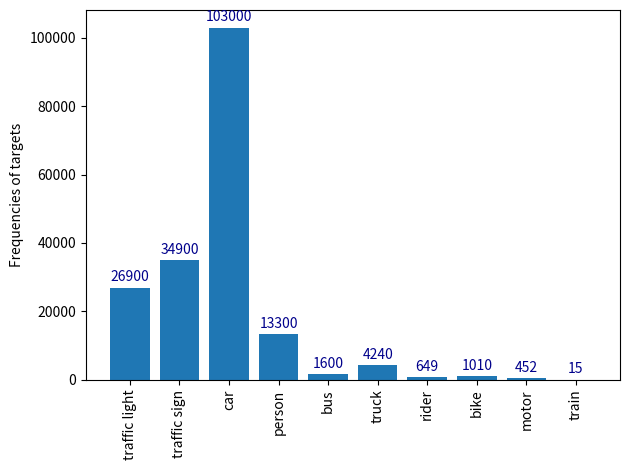

This chart was generated by the following Python code: (Note: this script raises an exception after producing the figure.)
import matplotlib.pyplot as plt

freq = {
    "traffic light": 2.69e+04,
    "traffic sign": 3.49e+04,
    "car": 1.03e+05,
    "person": 1.33e+04,
    "bus": 1.6e+03,
    "truck": 4.24e+03,
    "rider": 649,
    "bike": 1.01e+03,
    "motor": 452,
    "train": 15
}

vs = freq.values()

plt.xticks(rotation='vertical')
plt.ylabel("Frequencies of targets")
for i, v in enumerate(vs):
    plt.text(i, v + 1900, str(int(v)), color='darkblue', ha='center')
plt.bar(freq.keys(), vs)
plt.tight_layout()
# plt.show()
plt.savefig("plots/frequencies.jpg")
